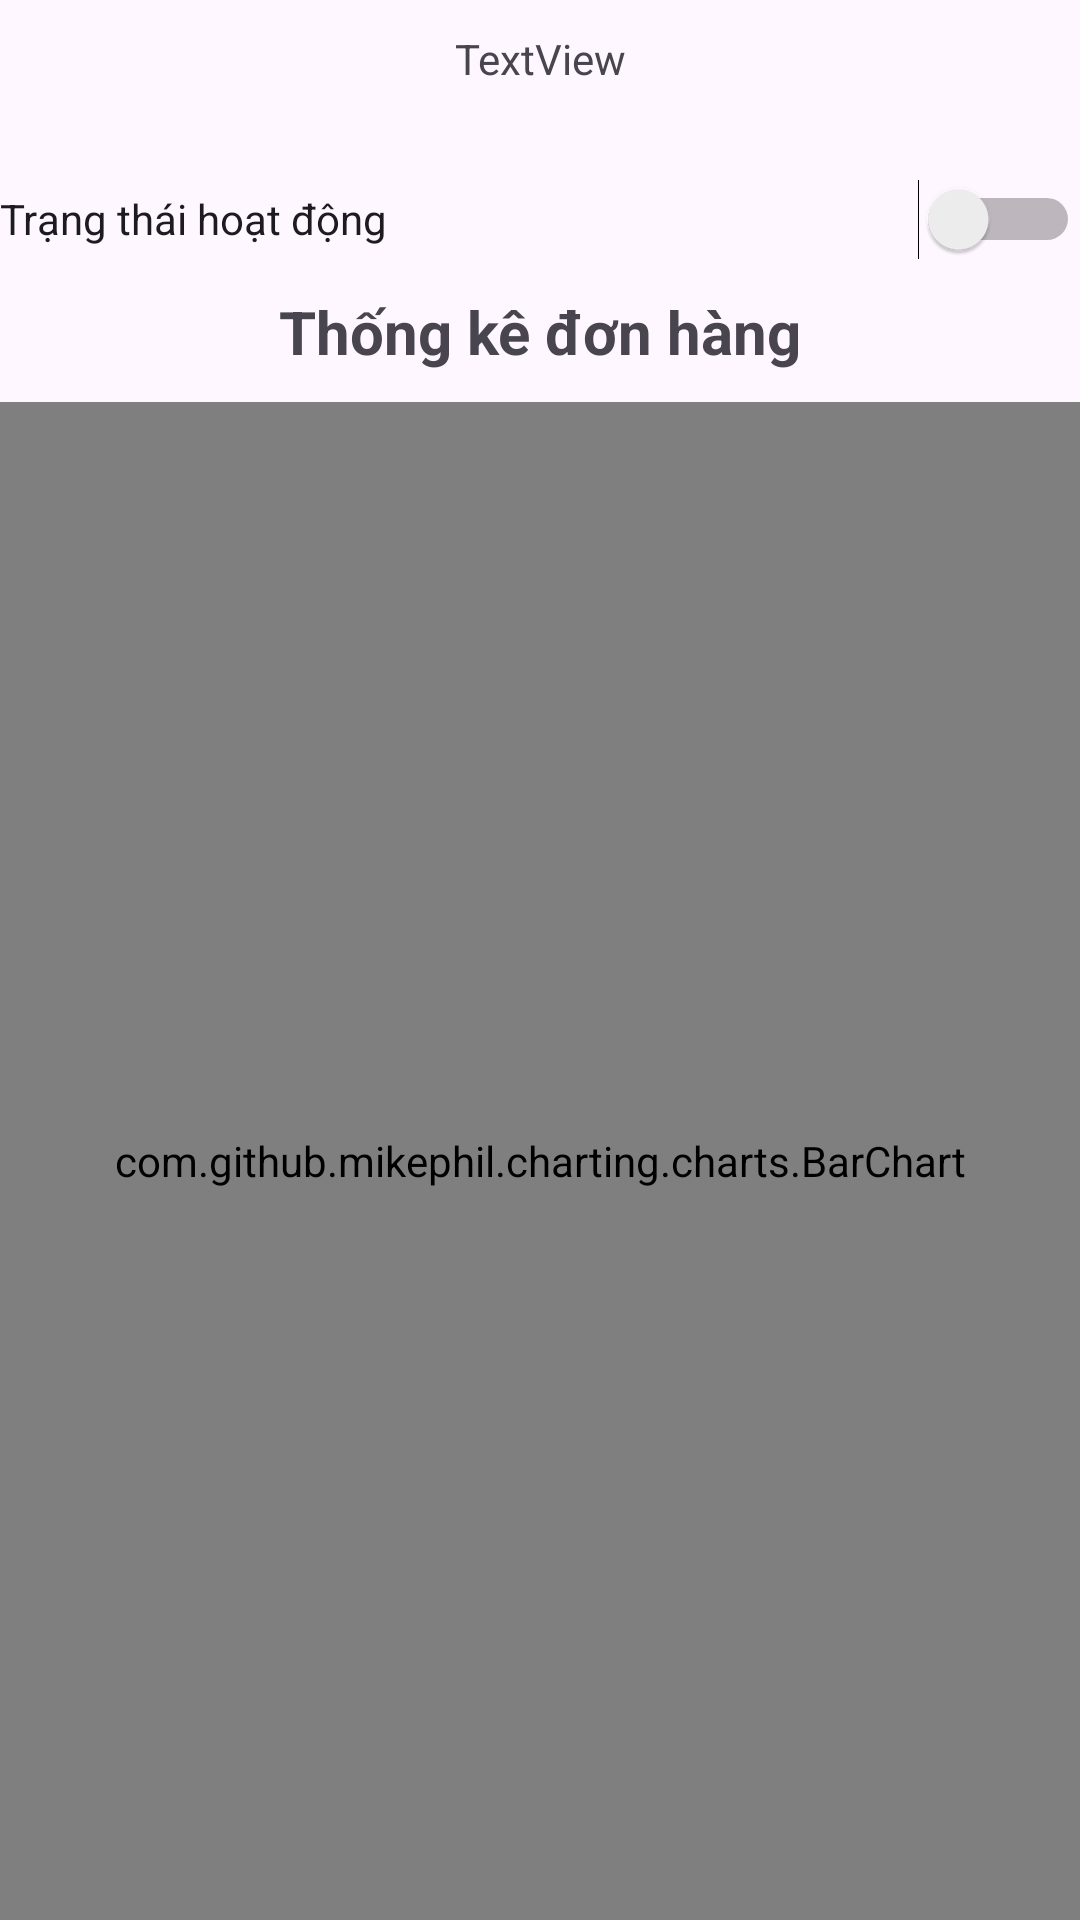

Produce the Android XML layout that renders to this screen, including the resource entries it uses.
<!-- AndroidManifest.xml: application theme Theme.ShippingApp -->
<!-- res/layout/activity_profile.xml -->
<?xml version="1.0" encoding="utf-8"?>
<LinearLayout xmlns:android="http://schemas.android.com/apk/res/android"
    xmlns:app="http://schemas.android.com/apk/res-auto"
    xmlns:tools="http://schemas.android.com/tools"
    android:layout_width="match_parent"
    android:layout_height="match_parent"
    android:orientation="vertical"
    tools:context=".Profile" >

    <LinearLayout
        android:layout_width="match_parent"
        android:layout_height="match_parent"
        android:orientation="vertical">

        <ImageView
            android:id="@+id/imageView2"
            android:layout_width="match_parent"
            android:layout_height="wrap_content"
            android:layout_marginBottom="10sp"
            tools:srcCompat="@tools:sample/avatars" />

        <TextView
            android:id="@+id/name_profile"
            android:layout_width="match_parent"
            android:layout_height="wrap_content"
            android:layout_marginBottom="20sp"
            android:gravity="center"
            android:text="TextView" />

        <Switch
            android:id="@+id/available_switch"
            android:layout_width="match_parent"
            android:layout_height="wrap_content"
            android:minHeight="48dp"
            android:text="Trạng thái hoạt động" />

        <LinearLayout
            android:layout_width="match_parent"
            android:layout_height="match_parent"
            android:orientation="vertical">

            <TextView
                android:id="@+id/textView3"
                android:layout_width="match_parent"
                android:layout_height="wrap_content"
                android:layout_marginBottom="10sp"
                android:gravity="center"
                android:text="Thống kê đơn hàng"
                android:textSize="20sp"
                android:textStyle="bold" />

            <com.github.mikephil.charting.charts.BarChart
                android:id="@+id/idBarChart"
                android:layout_width="match_parent"
                android:layout_height="match_parent" />
        </LinearLayout>

    </LinearLayout>
</LinearLayout>
<!-- resources referenced by this layout -->
<resources>
  <style name="Theme.ShippingApp" parent="Base.Theme.ShippingApp" />
  <style name="Base.Theme.ShippingApp" parent="Theme.Material3.DayNight.NoActionBar">
          
          
      </style>
</resources>
